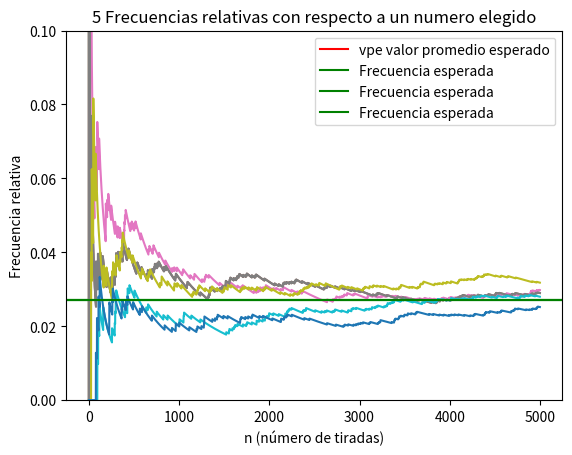

This figure's Python source:
import matplotlib.pyplot as plt
import random
import numpy as np


def genera_lista_muestras(cantidad_numeros_aleatorios, rango_desde, rango_hasta):
    lista = []
    for i in range(cantidad_numeros_aleatorios):
        numero_aleatorio = random.randint(rango_desde, rango_hasta)
        lista.append(numero_aleatorio)
    return lista

#frecuencia relativa de cada uno de los numeros del plato de la ruleta
def frecuencia_relativa(lista, rango_hasta):
    lista_frecuencias_relativas = []
    for i in range(rango_hasta):
        lista_frecuencias_relativas.append(lista.count(i) / len(lista))
    return lista_frecuencias_relativas

def frecuencia_relativa_nro_elegido(nroElegido, lista):
    listaFrec = []
    for i in range(len(lista)):
        a = lista[:i + 1].count(nroElegido)
        fr = a/len(lista[:i + 1])
        listaFrec.append(fr)
    return listaFrec


def dibujar_media(lista):
    lista_promedios_ejecucion_x = []
    for i in range(cantidad_numeros_aleatorios):
        lista_promedios_ejecucion_x.append(np.mean(lista[:i + 1]))
    plt.plot(lista_promedios_ejecucion_x)


def dibujar_varianza(lista):
    lista_varianza_ejecucion_x = []
    for i in range(cantidad_numeros_aleatorios):
        lista_varianza_ejecucion_x.append(np.var(lista[:i + 1]))
    plt.plot(lista_varianza_ejecucion_x)


def dibujar_desvio_estandar(lista):
    desvio_estandar_ejecucion_x = []
    for i in range(cantidad_numeros_aleatorios):
        desvio_estandar_ejecucion_x.append(np.std(lista[:i + 1]))
    plt.plot(desvio_estandar_ejecucion_x)

def dibujar_frecuencia_relativa(nroElegido,lista):
    plt.plot(frecuencia_relativa_nro_elegido(nroElegido, lista))

#################Inicio
print("Numeros aleatorios")
cantidad_numeros_aleatorios = 5000
## Espacio muestral [0..36]
rango_desde = 0
rango_hasta = 36
promedio = 0

lista = []
lista_promedios_muestra_n = []
lista_desvio_estandar = []
lista_varianza = []
suma = 0

nroElegido = random.randint(0,36)

matriz_muestras = []

for i in range(5):
    matriz_muestras.append(genera_lista_muestras(cantidad_numeros_aleatorios, rango_desde, rango_hasta))

for i in range(len(matriz_muestras)):
    dibujar_media(matriz_muestras[i])

plt.axhline(rango_hasta / 2, color='r', linestyle='-', label="vpe valor promedio esperado")
plt.legend()
plt.xlabel("n (número de tiradas)")
plt.ylabel("vp valor promedio de las tiradas")
plt.title('Promedio en 5 jugadas de 5000 tiradas')
plt.show()

for i in range(len(matriz_muestras)):
    dibujar_varianza(matriz_muestras[i])
# plt.axhline([valor], color='r', linestyle='-', label = "vve valor de la varianza esperada")
plt.legend()
plt.xlabel("n (número de tiradas)")
plt.ylabel("vv valor de la varianza")
plt.title('Varianza en 5 jugadas de 5000 tiradas')
plt.show()

for i in range(len(matriz_muestras)):
    dibujar_desvio_estandar(matriz_muestras[i])
# plt.axhline([valor], color='r', linestyle='-', label = "vve valor de la varianza esperada")
plt.legend()
plt.xlabel("n (número de tiradas)")
plt.ylabel("vd valor del desvío")
plt.title('Desvio en 5 jugadas de 5000 tiradas')
plt.show()

x1 = []
for i in range(rango_hasta + 1):
    x1.append(i)

frecuencia_esperada = 1 / (rango_hasta + 1)
print("Frecuencia relativa esperada")
print(frecuencia_esperada)
lista_frecuencias = frecuencia_relativa(matriz_muestras[1], rango_hasta + 1)
plt.ylim(0, 0.1)
plt.axhline(frecuencia_esperada, color='g', linestyle='-', label="Frecuencia esperada")
plt.legend()
plt.bar(x1, lista_frecuencias)
plt.ylabel('Frecuencia relativa')
plt.xlabel('Valores posibles')
plt.title('Frecuencias relativas')
plt.show()

#frecuencia relativa de un numero elegido aleatoriamente
dibujar_frecuencia_relativa(nroElegido,matriz_muestras[1])
plt.axhline(frecuencia_esperada, color='g', linestyle='-', label="Frecuencia esperada")
plt.legend()
plt.ylabel('Frecuencia relativa')
plt.xlabel("n (número de tiradas)")
plt.title('Frecuencia relativas con respecto a un numero elegido')
plt.show()


#lo mismo que antes pero con x5
for i in range(len(matriz_muestras)):
    dibujar_frecuencia_relativa(nroElegido,matriz_muestras[i])
plt.axhline(frecuencia_esperada, color='g', linestyle='-', label="Frecuencia esperada")
plt.legend()
plt.ylabel('Frecuencia relativa')
plt.xlabel("n (número de tiradas)")
plt.title('5 Frecuencias relativas con respecto a un numero elegido')
plt.show()
